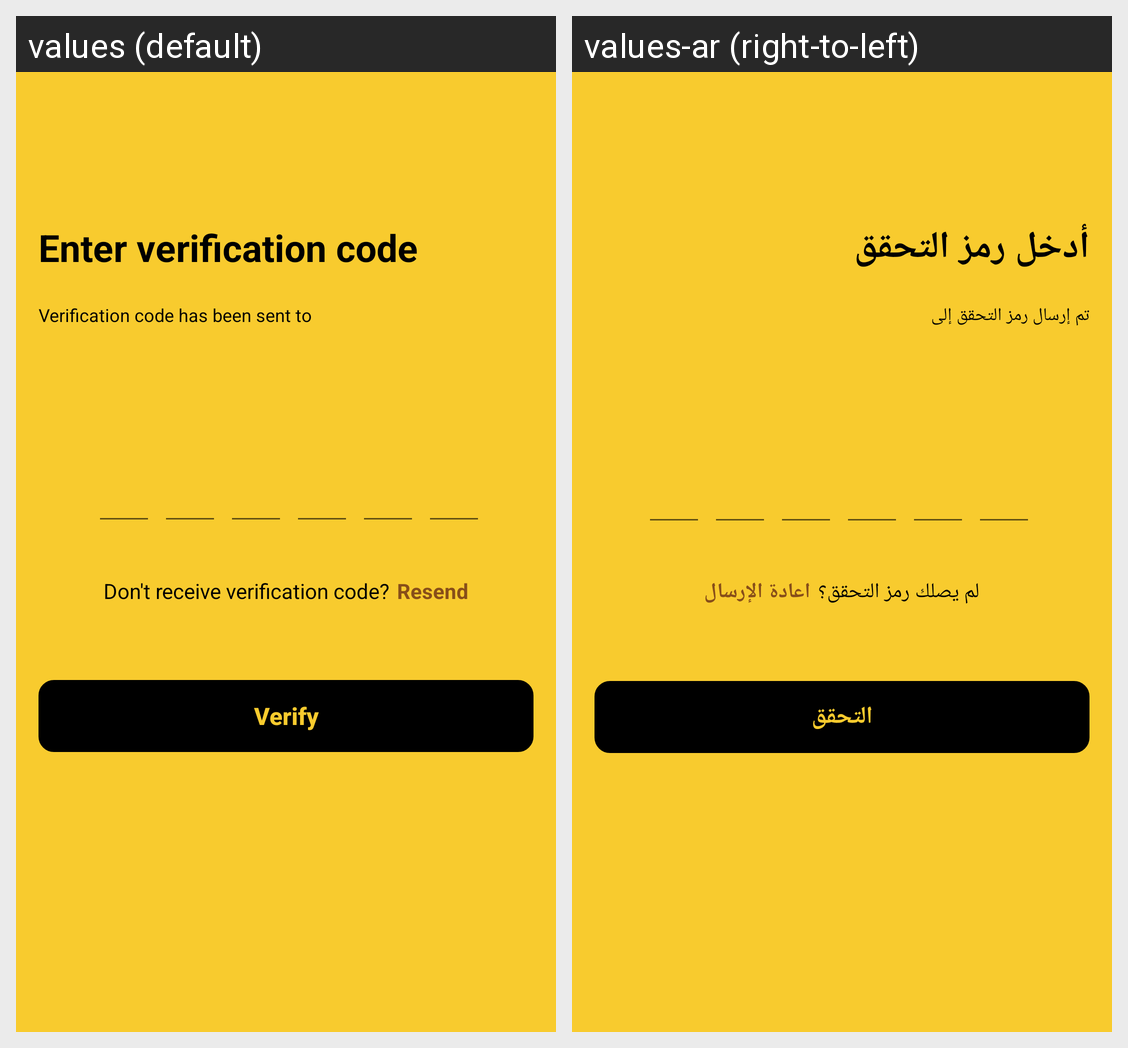

The same Android screen rendered under two of its app's locales, left to right. List the strings drawn on it with the default value and each locale's translation.
Android screen res/layout/activity_verify_phone.xml rendered under 2 locales, left to right: values (default), values-ar (right-to-left). Device: Nexus 5 (rendered at 1080×1920; each locale shown at half size, 540×960, under a caption strip naming it); theme Theme.AppCompat.Light.NoActionBar.
Strings drawn on this screen, with the default value and each locale's value (text and hints the layout hard-codes, and strings that could not be matched under every locale, appear in the picture but are not listed):

VerificationCode
  values: Enter verification code
  values-ar: أدخل رمز التحقق

phoneSent
  values: Verification code has been sent to
  values-ar: تم إرسال رمز التحقق إلى

DontRecieve
  values: Don't receive verification code?
  values-ar: لم يصلك رمز التحقق؟

resend
  values: Resend
  values-ar: اعادة الإرسال

verify
  values: Verify
  values-ar: التحقق
